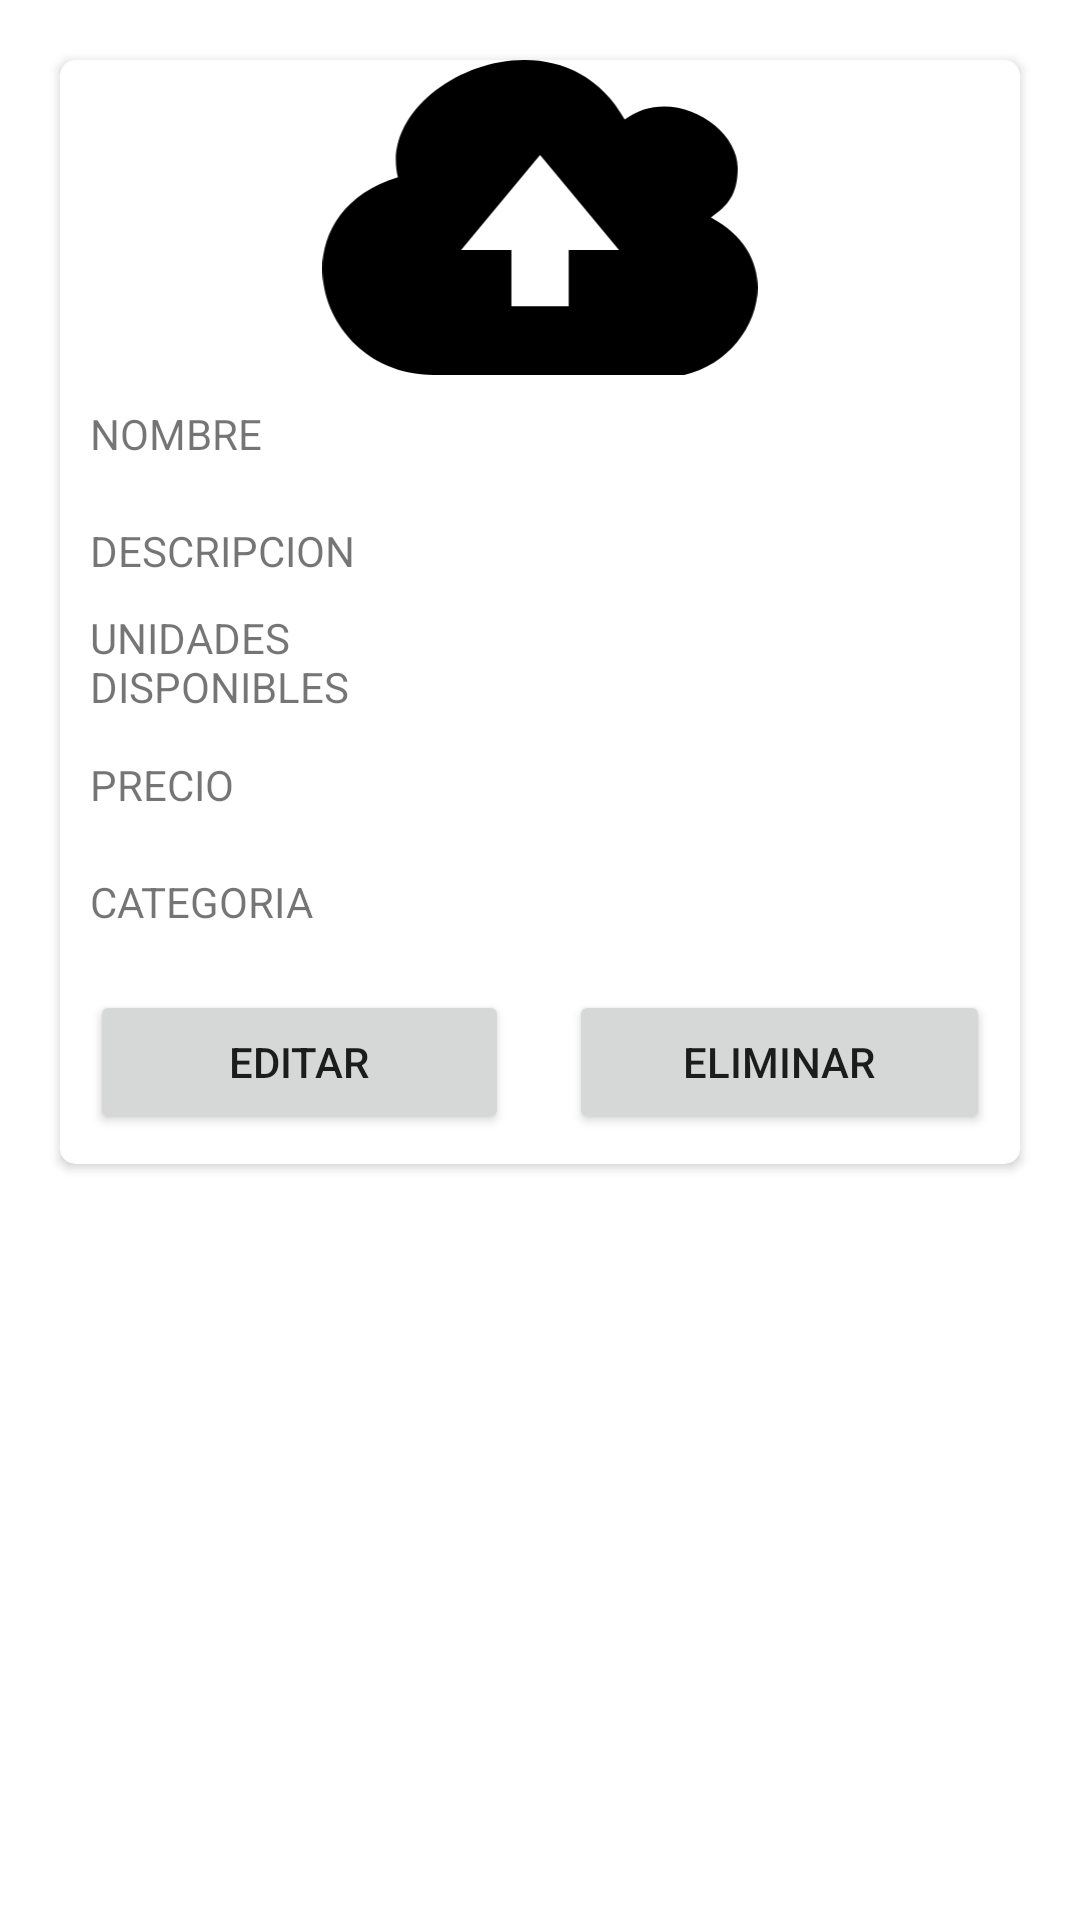

The Android layout XML behind this screen, and the referenced resources:
<!-- AndroidManifest.xml: application theme Theme.CompraTodo -->
<!-- res/layout/product_item.xml -->
<?xml version="1.0" encoding="utf-8"?>
<RelativeLayout xmlns:android="http://schemas.android.com/apk/res/android"
    xmlns:app="http://schemas.android.com/apk/res-auto"
    android:layout_width="match_parent"
    android:layout_height="wrap_content"
    android:layout_marginStart="10dp">

    <androidx.cardview.widget.CardView
        android:layout_width="match_parent"
        android:layout_height="wrap_content"
        android:layout_marginStart="20dp"
        android:layout_marginTop="20dp"
        android:layout_marginEnd="20dp"
        android:layout_marginBottom="20dp"
        app:cardCornerRadius="5dp">

        <LinearLayout
            android:layout_width="match_parent"
            android:layout_height="match_parent"
            android:orientation="vertical">

            <ImageView
                android:id="@+id/ivProductItem"
                android:layout_width="match_parent"
                android:layout_height="105dp"
                app:srcCompat="@drawable/ic_cloud_upload" />

            <LinearLayout
                android:layout_width="match_parent"
                android:layout_height="match_parent"
                android:orientation="horizontal">

                <TextView
                    android:id="@+id/tvNameTitle"
                    android:layout_width="100dp"
                    android:layout_height="wrap_content"
                    android:layout_marginStart="10dp"
                    android:layout_marginTop="10dp"
                    android:layout_marginBottom="10dp"
                    android:text="@string/pd_name" />

                <TextView
                    android:id="@+id/tvName"
                    android:layout_width="match_parent"
                    android:layout_height="wrap_content"
                    android:layout_marginLeft="10dp"
                    android:layout_marginTop="10dp"
                    android:layout_marginRight="10dp"
                    android:layout_marginBottom="10dp" />
            </LinearLayout>

            <LinearLayout
                android:layout_width="match_parent"
                android:layout_height="match_parent"
                android:orientation="horizontal">

                <TextView
                    android:id="@+id/tvDescriptionTitle"
                    android:layout_width="100dp"
                    android:layout_height="wrap_content"
                    android:layout_marginStart="10dp"
                    android:layout_marginTop="10dp"
                    android:layout_marginBottom="10dp"
                    android:text="@string/pd_description" />

                <TextView
                    android:id="@+id/tvDescription"
                    android:layout_width="match_parent"
                    android:layout_height="wrap_content"
                    android:layout_margin="10dp" />
            </LinearLayout>

            <LinearLayout
                android:layout_width="match_parent"
                android:layout_height="match_parent"
                android:orientation="horizontal">

                <TextView
                    android:id="@+id/tvStockTitle"
                    android:layout_width="100dp"
                    android:layout_height="wrap_content"
                    android:layout_marginStart="10dp"
                    android:text="@string/pd_stock" />

                <TextView
                    android:id="@+id/tvStock"
                    android:layout_width="match_parent"
                    android:layout_height="wrap_content"
                    android:layout_margin="10dp" />
            </LinearLayout>

            <LinearLayout
                android:layout_width="match_parent"
                android:layout_height="match_parent"
                android:orientation="horizontal">

                <TextView
                    android:id="@+id/tvPriceTitle"
                    android:layout_width="100dp"
                    android:layout_height="wrap_content"
                    android:layout_marginStart="10dp"
                    android:layout_marginTop="10dp"
                    android:layout_marginBottom="10dp"
                    android:layout_weight="0"
                    android:text="@string/pd_price" />

                <TextView
                    android:id="@+id/tvPrice"
                    android:layout_width="match_parent"
                    android:layout_height="wrap_content"
                    android:layout_margin="10dp" />
            </LinearLayout>

            <LinearLayout
                android:layout_width="match_parent"
                android:layout_height="match_parent"
                android:orientation="horizontal">

                <TextView
                    android:id="@+id/tvCategoryTitle"
                    android:layout_width="100dp"
                    android:layout_height="wrap_content"
                    android:layout_marginStart="10dp"
                    android:layout_marginTop="10dp"
                    android:layout_marginBottom="10dp"
                    android:text="@string/pd_category" />

                <TextView
                    android:id="@+id/tvCategory"
                    android:layout_width="match_parent"
                    android:layout_height="wrap_content"
                    android:layout_margin="10dp" />
            </LinearLayout>

            <LinearLayout
                android:id="@+id/lnlyVendor"
                android:layout_width="match_parent"
                android:layout_height="match_parent"
                android:orientation="horizontal">

                <Button
                    android:id="@+id/btnEdit"
                    android:layout_width="wrap_content"
                    android:layout_height="wrap_content"
                    android:layout_margin="10dp"
                    android:layout_weight="1"
                    android:text="@string/btn_edit" />

                <Button
                    android:id="@+id/btnDelete"
                    android:layout_width="wrap_content"
                    android:layout_height="wrap_content"
                    android:layout_margin="10dp"
                    android:layout_weight="1"
                    android:text="@string/btn_delete" />
            </LinearLayout>

        </LinearLayout>

    </androidx.cardview.widget.CardView>
</RelativeLayout>
<!-- resources referenced by this layout -->
<resources>
  <!-- drawable ic_cloud_upload (drawable) -->
  <vector xmlns:android="http://schemas.android.com/apk/res/android"
      android:width="122.88dp"
      android:height="88.98dp"
      android:viewportWidth="122.88"
      android:viewportHeight="88.98">
    <path
        android:fillColor="#FF000000"
        android:pathData="M85.33,16.83c12.99,-9.83 31.92,1.63 31.92,13.63c0,7.75 -2.97,10.79 -7.57,14.03c23.2,12.41 12.7,39.86 -7.54,44.49l-70.69,0c-33.2,0 -45.48,-44.99 -10.13,-55.89C14.69,6.66 66.5,-17.2 85.33,16.83L85.33,16.83zM53.37,69.54V53.66H39.16l22.29,-26.82l22.29,26.82H69.53v15.88H53.37L53.37,69.54z"
        android:fillType="evenOdd"/>
  </vector>
  <string name="btn_delete">Eliminar</string>
  <string name="btn_edit">Editar</string>
  <string name="pd_category">CATEGORIA</string>
  <string name="pd_description">DESCRIPCION</string>
  <string name="pd_name">NOMBRE</string>
  <string name="pd_price">PRECIO</string>
  <string name="pd_stock">UNIDADES DISPONIBLES</string>
  <style name="Theme.CompraTodo" parent="Theme.MaterialComponents.DayNight.DarkActionBar">
          
          <item name="colorPrimary">@color/purple</item>
          <item name="colorPrimaryVariant">@color/dark_purple</item>
          <item name="colorOnPrimary">@color/white</item>
          
          <item name="colorSecondary">@color/teal_yellow</item>
          <item name="colorSecondaryVariant">@color/teal_dark_yellow</item>
          <item name="colorOnSecondary">@color/black</item>
          
          <item name="android:statusBarColor" tools:targetApi="l">?attr/colorPrimaryVariant</item>
          
      </style>
  <color name="purple">#D32F2F</color>
  <color name="dark_purple">#B71C1C</color>
  <color name="white">#FFFFFFFF</color>
  <color name="teal_yellow">#FFEB3B</color>
  <color name="teal_dark_yellow">#B19F01</color>
  <color name="black">#FF000000</color>
</resources>
